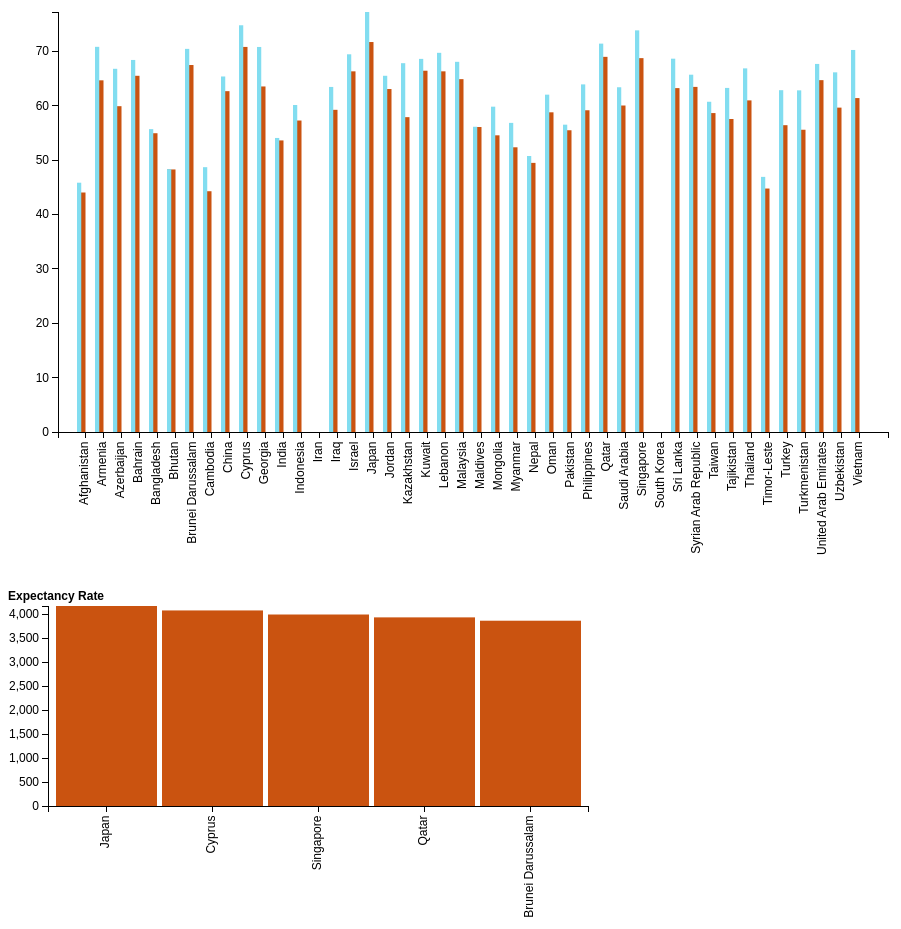
D3 v3 page, settled after 480 driven frames (8 s of simulated time); the page loaded 2 data file(s).


// ── graph1.js

graph1();
function graph1(){

var margin = {top: 30, right: 20, bottom: 150, left: 50},
    width = 900 - margin.left - margin.right,
    height = 600 - margin.top - margin.bottom;


// set the ranges
var x = d3.scale.ordinal().rangeRoundBands([0, width], .05);

var y = d3.scale.linear().range([height, 0]);

// define the axis
var xAxis = d3.svg.axis()
    .scale(x)
    .orient("bottom")



var yAxis = d3.svg.axis()
    .scale(y)
    .orient("left")
    .ticks(11);


// add the SVG element
var svg = d3.select("#graph1").append("svg")
    .attr("width", width + margin.left + margin.right)
    .attr("height", height + margin.top + margin.bottom)
  .append("g")
    .attr("transform", 
          "translate(" + margin.left + "," + margin.top + ")");


// load the data
d3.json("partone.json", function(error, data) {

    data.forEach(function(d) {
        d.Country = d.Country;
        d.MValue = +d.MValue;
        d.FValue = +d.FValue;
    });
  
  // scale the range of the data
  x.domain(data.map(function(d) { return d.Country; }));
  y.domain([0, d3.max(data, function(d) { return d.MValue; })]);
   y.domain([0, d3.max(data, function(d) { return d.FValue; })]);

  // add axis
  svg.append("g")
      .attr("class", "x axis")
      .attr("transform", "translate(0," + height + ")")
      .call(xAxis)

    .selectAll("text")
      .style("text-anchor", "end")
      .attr("dx", "-.8em")
      .attr("dy", "-.55em")
      .attr("transform", "rotate(-90)" );

  svg.append("g")
      .attr("class", "y axis")
      .call(yAxis)
    .append("text")
      .attr("transform", "rotate(-90)")
      .attr("y", -60)
      .attr("dy", ".1000em")
      .style("text-anchor", "end")
      .text("Value");



    


  // Add bar chart
  svg.selectAll("bar1")
      .data(data)
    .enter().append("rect")
      .attr("class", "bar1")
      .attr("x", function(d) { return x(d.Country); })
      .attr("width", (x.rangeBand()/2))
      .attr("y", function(d) { return y(d.MValue); })
      .attr("height", function(d) { return height - y(d.MValue); });
     

       svg.selectAll("bar2")
      .data(data)
    .enter().append("rect")
      .attr("class", "bar2")
      .attr("x", function(d) { return x(d.Country); })
      .attr("width", (x.rangeBand()/4))
       .attr("y", function(d) { return y(d.FValue); })
      .attr("height", function(d) { return height - y(d.FValue); });


      

});

}
// ── graph2.js
graph2();

function graph2() {
    var margin = { top: 20, right: 20, bottom: 130, left: 40 },
        width = 600 - margin.left - margin.right,
        height = 350 - margin.top - margin.bottom;


    // set the ranges
    var x = d3.scale.ordinal().rangeRoundBands([0, width], .05);

    var y = d3.scale.linear().range([height, 0]);

    // define the axis
    var xAxis = d3.svg.axis()
        .scale(x)
        .orient("bottom")



    var yAxis = d3.svg.axis()
        .scale(y)
        .orient("left")
        .ticks(11);


    // add the SVG element
    var svg = d3.select("#graph2").append("svg")
        .attr("width", width + margin.left + margin.right)
        .attr("height", height + margin.top + margin.bottom)

        .append("g")
        .attr("transform",
            "translate(" + margin.left + "," + margin.top + ")");


    // load the data
    d3.json("parttwo.json", function(error, data) {

        data.forEach(function(d) {
            d.Country = d.Country;
            d.AverageExpectancyTotal = +d.AverageExpectancyTotal;

        });

        // scale the range of the data
        x.domain(data.map(function(d) { return d.Country; }));
        y.domain([0, d3.max(data, function(d) { return d.AverageExpectancyTotal; })]);


        // add axis
        svg.append("g")
            .attr("class", "x axis")
            .attr("transform", "translate(0," + height + ")")
            .call(xAxis)
            .selectAll("text")
            .style("text-anchor", "end")
            .attr("dx", "-.8em")
            .attr("dy", "-.55em")
            .attr("transform", "rotate(-90)");

        svg.append("g")
            .attr("class", "y axis")
            .call(yAxis)
            .append("text")
            .attr("x", -40)
            .attr("y", -10)
            .attr("dy", "0.32em")
            .attr("fill", "#000")
            .attr("font-weight", "bold")
            .attr("text-anchor", "start")
            .text("Expectancy Rate");






        // Add bar chart
        svg.selectAll("bar1")
            .data(data)
            .enter().append("rect")
            .attr("class", "bar1")
            .attr("x", function(d) { return x(d.Country); })
            .attr("width", x.rangeBand())
            .attr("y", function(d) { return y(d.AverageExpectancyTotal); })
            .attr("height", function(d) { return height - y(d.AverageExpectancyTotal) });
    });
};

### data: partone.json
[
 {
  "Country": "Afghanistan",
  "MValue": 44.08,
  "FValue": 45.88
 },
 {
  "Country": "Armenia",
  "MValue": 64.72,
  "FValue": 70.89
 },
 {
  "Country": "Azerbaijan",
  "MValue": 59.96,
  "FValue": 66.84
 },
 {
  "Country": "Bahrain",
  "MValue": 65.56,
  "FValue": 68.47
 },
 {
  "Country": "Bangladesh",
  "MValue": 54.98,
  "FValue": 55.74
 },
 {
  "Country": "Bhutan",
  "MValue": 48.32,
  "FValue": 48.38
 },
 {
  "Country": "Brunei Darussalam",
  "MValue": 67.54,
  "FValue": 70.51
 },
 {
  "Country": "Cambodia",
  "MValue": 44.31,
  "FValue": 48.74
 },
 "... 36 more items"
]

### data: parttwo.json
[
 {
  "Country": "Japan",
  "AverageExpectancyTotal": 4170.0
 },
 {
  "Country": "Cyprus",
  "AverageExpectancyTotal": 4077.0
 },
 {
  "Country": "Singapore",
  "AverageExpectancyTotal": 3993.0
 },
 {
  "Country": "Qatar",
  "AverageExpectancyTotal": 3933.0
 },
 {
  "Country": "Brunei Darussalam",
  "AverageExpectancyTotal": 3863.0
 }
]